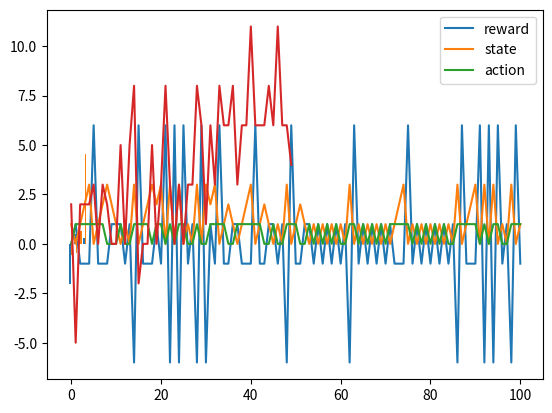

Write the Python code that produced this figure.
import numpy as np
import matplotlib.pyplot as plt
%matplotlib inline

class Environment:
    """Class for a reinforcement learning environment"""
    
    def __init__(self, nstate=3, naction=2):
        """Create a new environment"""
        self.Ns = nstate   # number of states
        self.Na = naction  # number of actions
        
    def start(self):
        """start an episode"""
        # randomly pick a state
        self.state = np.random.randint(self.Ns)
        return(self.state)
    
    def step(self, action):
        """step by an action"""
        # random reward
        self.reward = np.random.random()  # between 0 and 1
        # random next state
        self.state = np.random.randint(self.Ns)
        return(self.reward, self.state)

class Agent:
    """Class for a reinforcement learning agent"""
    
    def __init__(self, nstate, naction):
        """Create a new agent"""
        self.Ns = nstate   # number of states
        self.Na = naction  # number of actions
        
    def start(self, state):
        """first action, without reward feedback"""
        # randomly pick an action
        self.action = np.random.randint(self.Na)
        return(self.action)
    
    def step(self, reward, state):
        """learn by reward and take an action"""
        # do nothing for reward
        # randomly pick an action
        self.action = np.random.randint(self.Na)
        return(self.action)

# Reinforcement non-learning
# Create the environment and the agent
env = Environment()
agent = Agent(env.Ns, env.Na)
# First contact
state = env.start()
action = agent.start(state)
print([state, action])
# Repeat interactoin
for t in range(10):
    reward, state = env.step(action)
    action = agent.step(reward, state)
    print([t, reward, state, action])

class RL:
    """Reinforcement learning by interacton of Environment and Agent"""

    def __init__(self, environment, agent, nstate, naction):
        """Create the environment and the agent"""
        self.env = environment(nstate, naction)
        self.agent = agent(nstate, naction)
    
    def episode(self, tmax=50):
        """One episode"""
        # First contact
        state = self.env.start()
        action = self.agent.start(state)
        # Table of t, r, s, a
        Trsa = np.zeros((tmax+1, 4))
        Trsa[0] = [0, 0, state, action]
        # Repeat interactoin
        for t in range(1, tmax+1):
            reward, state = self.env.step(action)
            action = self.agent.step(reward, state)
            Trsa[t,:] = [t, reward, state, action]
        return(Trsa)
    
    def run(self, nrun=10, tmax=50):
        """Multiple runs of episodes"""
        Return = np.zeros(nrun)
        for n in range(nrun):
            r = self.episode(tmax)[:,1]  # reward sequence
            Return[n] = sum(r)
        return(Return)

class PainGain(Environment):
    """Pain-Gain environment """
    
    def __init__(self, nstate=4, naction=2, gain=6):
        super().__init__(nstate, naction)
        # setup the reward function as an array
        self.R = np.ones((self.Ns, self.Na)) # small gains
        self.R[:,1] = -1   # small pains for 2nd action (a=1)
        self.R[0,0] = -gain  # large pain
        self.R[-1,1] = gain  # large gain
    
    def step(self, action):
        """step by an action"""
        # reward by the reward matrix
        self.reward = self.R[self.state, action]
        # move left or right and circle
        self.state = (self.state + 2*action-1)%self.Ns  
        return(self.reward, self.state)

class QL(Agent):
    """Class for a Q-learning agent"""

    def __init__(self, nstate, naction):
        super().__init__(nstate, naction)
        # allocate Q table
        self.Q = np.zeros((nstate, naction))
        # default parameters
        self.alpha = 0.1  # learning rate
        self.beta = 1.0   # inverse temperature
        self.gamma = 0.9  # discount factor
    
    def boltzmann(self, q):
        """Boltzmann selection"""
        p = np.exp( self.beta*q)   # unnormalized probability
        p = p/sum(p)    # probability
        # sample by multinoulli (categorical) distribution
        s = np.random.multinomial(1,p)
        return list(s).index(1)  # find the index of 1
        #return(np.searchsorted( np.cumsum(p), np.random.random()))

    def start(self, state):
        """first action, without reward feedback"""
        # Boltzmann action selection
        self.action = self.boltzmann( self.Q[state,:])
        # remember the state
        self.state = state
        return(self.action)
    
    def step(self, reward, state):
        """learn by reward and take an action"""
        # TD error: self.state/action retains the previous ones
        delta = reward + self.gamma*max(self.Q[state,:]) - self.Q[self.state,self.action]
        # Update the value for previous state and action
        self.Q[self.state,self.action] += self.alpha*delta
        # Boltzmann action selection
        self.action = self.boltzmann( self.Q[state,:])
        # remember the state
        self.state = state
        return(self.action)

# Pain-Gain environment and Q-learning agent
pgq = RL(PainGain, QL, 4, 2)
# customize parameters
pgq.agent.beta = 1

pgq.agent.gamma = 0.9

# run an episode
trsa = pgq.episode(100)
plt.plot(trsa[:,1:]);
plt.legend(("reward", "state", "action"));

# Visualize Q function
plt.bar(np.arange(4)-0.2, pgq.agent.Q[:,0], 0.4 )  # action0
plt.bar(np.arange(4)+0.2, pgq.agent.Q[:,1], 0.4 );  # action1

# Repeat episodes for learning curve
pgq = RL(PainGain, QL, 4, 2)
R = pgq.run(50, 10)
plt.plot(R);





